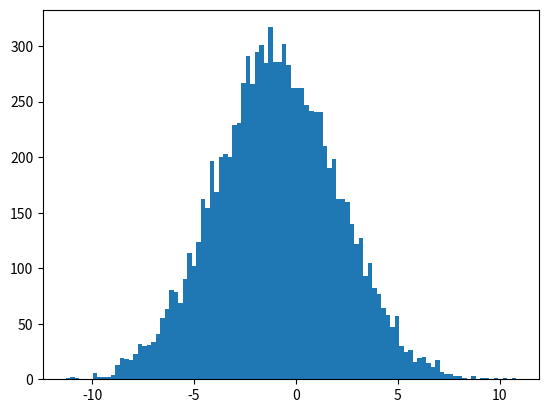

This figure's Python source:
"""Simple Gaussian noise generator using Box-Muller Transform."""

import matplotlib.pyplot as plt
import numpy as np


def normal_sample(mean=0, std_dev=1):
    """Generates Gaussian noise using the Box-Muller Transform."""
    u = np.random.uniform()
    v = np.random.uniform()

    z = np.sqrt(-2*np.log(u))*np.cos(2*np.pi*v)

    return z * std_dev + mean


if __name__ == '__main__':
    x = []
    for i in range(10000):
        x.append(normal_sample(mean=-1, std_dev=3))
    plt.hist(x, bins=100)
    plt.show()
